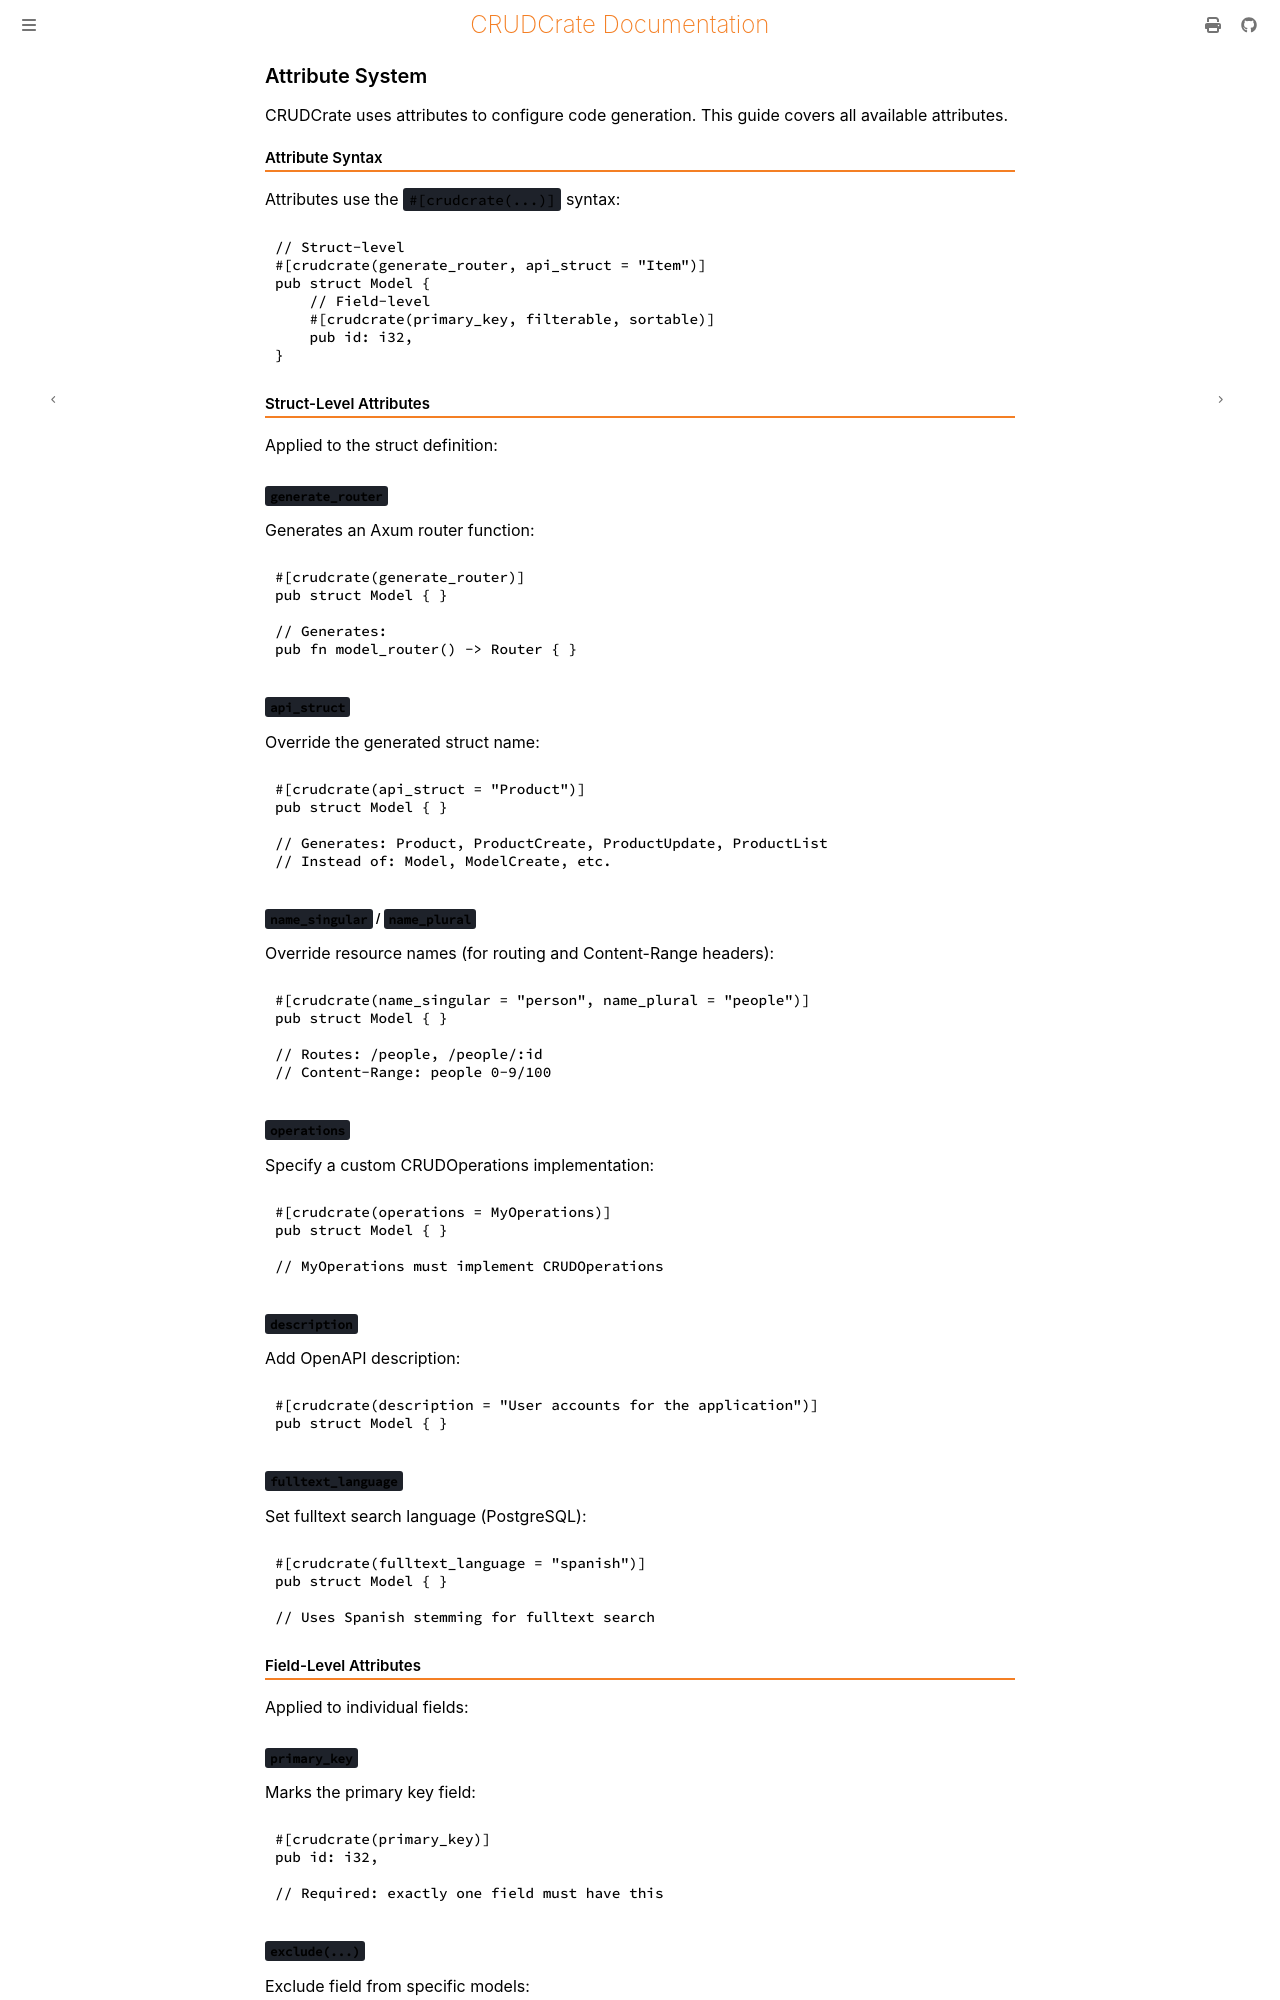

repository: evanjt/crudcrate · page: 0.11.1/concepts/attributes.html · generator: mdbook

# Attribute System

CRUDCrate uses attributes to configure code generation. This guide covers all available attributes.

## Attribute Syntax

Attributes use the `#[crudcrate(...)]` syntax:

```rust
// Struct-level
#[crudcrate(generate_router, api_struct = "Item")]
pub struct Model {
    // Field-level
    #[crudcrate(primary_key, filterable, sortable)]
    pub id: i32,
}
```

## Struct-Level Attributes

Applied to the struct definition:

### `generate_router`

Generates an Axum router function:

```rust
#[crudcrate(generate_router)]
pub struct Model { }

// Generates:
pub fn model_router() -> Router { }
```

### `routes`

Names the route families `router()` mounts. Omit it for every route, which is the default:

```rust
#[crudcrate(generate_router, routes(read, update))]
pub struct Model { }

// Mounts GET /, GET /{id}, PATCH /{id} and PATCH /batch.
// POST and DELETE are not routes at all, so the OpenAPI document does not advertise them.
```

The families are `create`, `read`, `update` and `delete`, each covering its single-row and batch
routes. Use it for a table whose rows are a projection of something else: rows a migration or a
registry inserts have no legitimate create or delete, and a handler that refuses one still
advertises the operation.

### `api_struct`

Override the generated struct name:

```rust
#[crudcrate(api_struct = "Product")]
pub struct Model { }

// Generates: Product, ProductCreate, ProductUpdate, ProductList
// Instead of: Model, ModelCreate, etc.
```

### `name_singular` / `name_plural`

Override resource names (for routing and Content-Range headers):

```rust
#[crudcrate(name_singular = "person", name_plural = "people")]
pub struct Model { }

// Routes: /people, /people/:id
// Content-Range: people 0-9/100
```

### `operations`

Specify a custom CRUDOperations implementation:

```rust
#[crudcrate(operations = MyOperations)]
pub struct Model { }

// MyOperations must implement CRUDOperations
```

### `description`

Add OpenAPI description:

```rust
#[crudcrate(description = "User accounts for the application")]
pub struct Model { }
```

### `fulltext_language`

Set fulltext search language (PostgreSQL):

```rust
#[crudcrate(fulltext_language = "spanish")]
pub struct Model { }

// Uses Spanish stemming for fulltext search
```

## Field-Level Attributes

Applied to individual fields:

### `primary_key`

Marks the primary key field:

```rust
#[crudcrate(primary_key)]
pub id: i32,

// Required: exactly one field must have this
```
